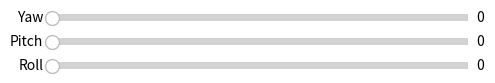

This chart was generated by the following Python code:
import numpy as np
import matplotlib.pyplot as plt
import mpl_toolkits.mplot3d.axes3d as p3
import matplotlib.animation as animation
from matplotlib.widgets import Slider

def update_lines(num, lines):
    ϕ = roll * np.pi / 180   # roll
    θ = pitch * np.pi / 180   # pitch
    ψ = yaw * np.pi / 180   # yaw
    Rx = np.array([[1,0,0],[0,np.cos(ϕ),np.sin(ϕ)],[0,-np.sin(ϕ),np.cos(ϕ)]])
    Ry = np.array([[np.cos(θ),0,-np.sin(θ)],[0,1,0],[np.sin(θ),0,np.cos(θ)]])
    Rz = np.array([[np.cos(ψ),np.sin(ψ),0],[-np.sin(ψ),np.cos(ψ),0],[0,0,1]])
    R = np.matmul(Rz,np.matmul(Ry,Rx))
    
    x_ = np.array([1,0,0])
    x = np.matmul(R, x_)
    px.set_data([0, x[0]], [0, x[1]])
    px.set_3d_properties([0, x[2]])
    
    y_ = np.array([0,1,0])
    y = np.matmul(R, y_)
    py.set_data([0, y[0]], [0, y[1]])
    py.set_3d_properties([0, y[2]])
    
    z_ = np.array([0,0,1])
    z = np.matmul(R, z_)
    pz.set_data([0, z[0]], [0, z[1]])
    pz.set_3d_properties([0, z[2]])
    return lines

# Attaching 3D axis to the figure
fig = plt.figure()
ax = p3.Axes3D(fig)

ax.plot([0,0.5],[0,0],[0,0],'k-',linewidth=3)
ax.plot([0,0],[0,0.5],[0,0],'k-',linewidth=3)
ax.plot([0,0],[0,0],[0,0.5],'k-',linewidth=3)
px, = ax.plot([0,1],[0,0],[0,0],'r-')
py, = ax.plot([0,0],[0,1],[0,0],'g-')
pz, = ax.plot([0,0],[0,0],[0,1],'b-')

# Setting the axes properties
ax.set_xlim3d([-1.0, 1.0])
ax.set_ylim3d([-1.0, 1.0])
ax.set_zlim3d([-1.0, 1.0])
ax._axis3don = False

ax_roll = plt.axes([0.25, 0.1, 0.65, 0.03], facecolor='red')
ax_pitch = plt.axes([0.25, 0.15, 0.65, 0.03], facecolor='green')
ax_yaw = plt.axes([0.25, 0.2, 0.65, 0.03], facecolor='blue')

s_roll = Slider(ax_roll, 'Roll', 0, 360, valinit=0, valstep=45)
s_pitch = Slider(ax_pitch, 'Pitch', 0, 360, valinit=0, valstep=45)
s_yaw = Slider(ax_yaw, 'Yaw', 0, 360, valinit=0, valstep=45)

def update(val):
    global roll, pitch, yaw
    (roll, pitch, yaw) = (s_roll.val, s_pitch.val, s_yaw.val)
    print("%3d %3d %3d"%(roll, pitch, yaw))

s_roll.on_changed(update)
s_pitch.on_changed(update)
s_yaw.on_changed(update)
update(-1)
# Creating the Animation object
lines = (px, py, pz)
line_ani = animation.FuncAnimation(fig, update_lines, 360, fargs=(lines, ),
                                   interval=50, blit=True)

plt.show()
